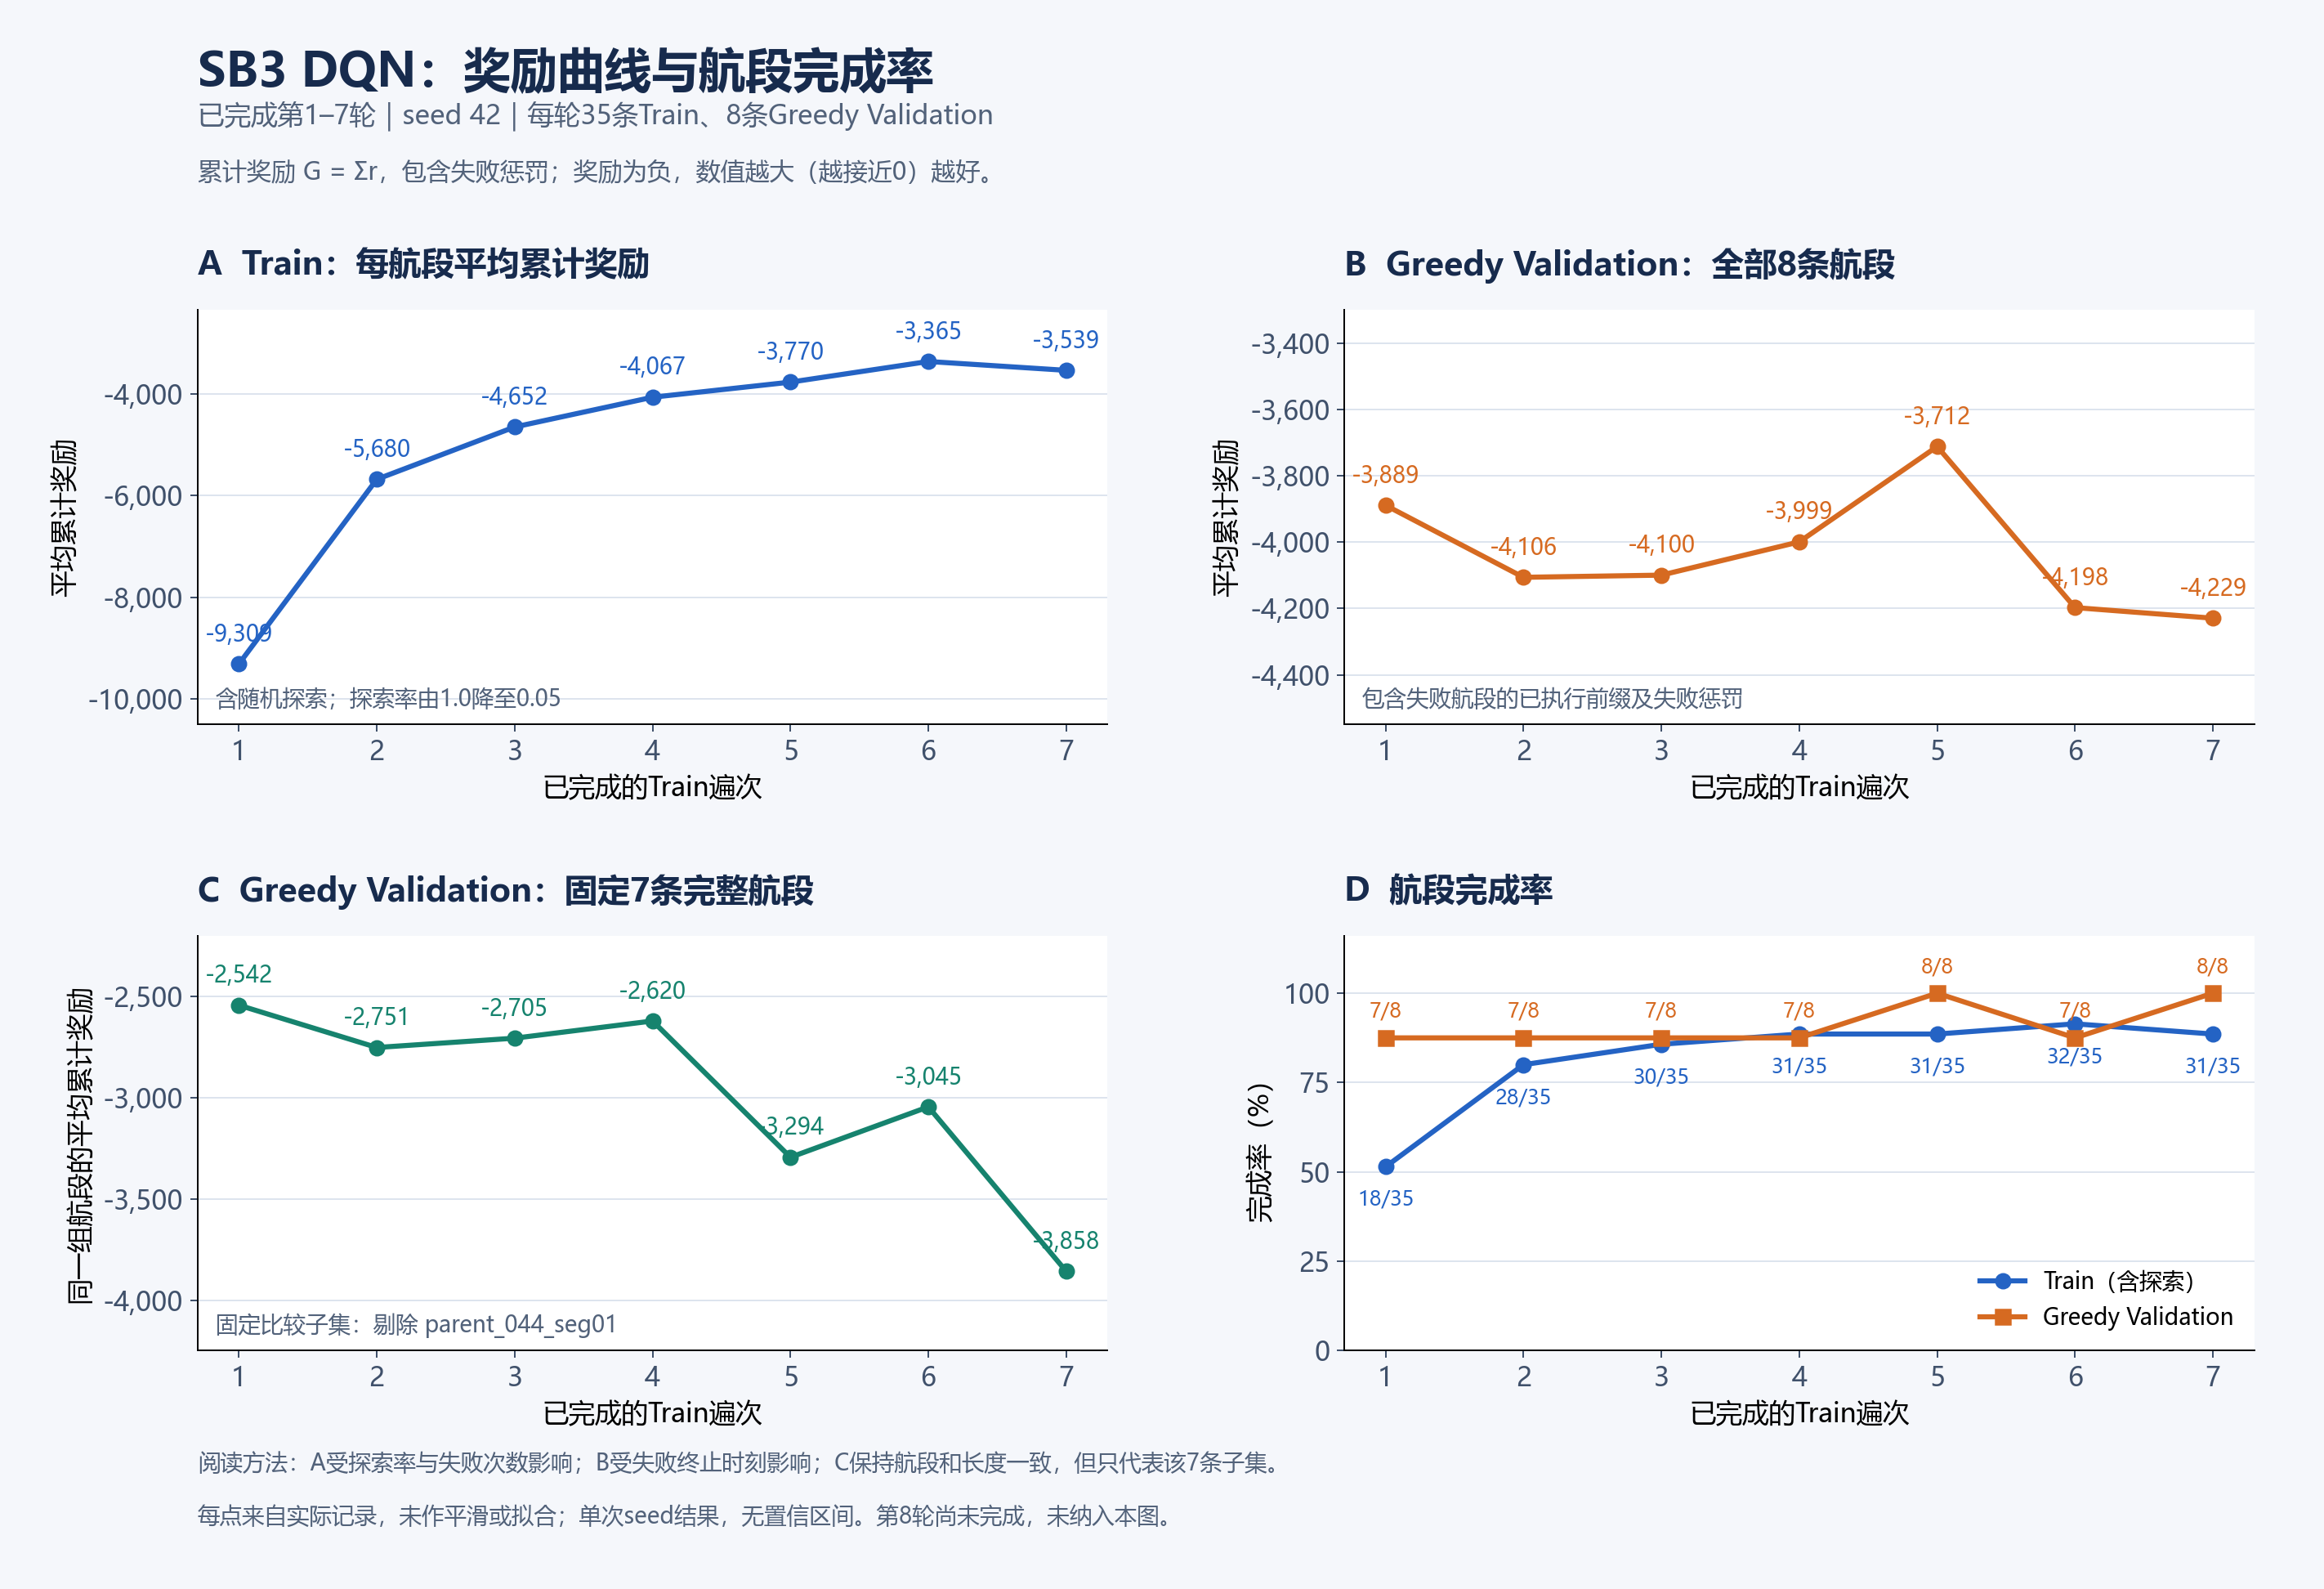

The data file committed next to this chart (first rows):
round, train_mean_episode_return, train_total_return, validation_mean_episode_return, validation_total_return, train_completed, train_episodes, validation_completed, validation_episodes, train_executed_seconds, validation_executed_seconds, epsilon_start, epsilon_end, loss_mean, train_reward_per_executed_second, validation_reward_per_executed_second, validation_common_complete_mean_return, validation_common_complete_count, validation_common_complete_ids
1, -9309, -325822, -3889, -31114, 18, 35, 7, 8, 274332, 125837, 1.0, 0.8417, 0.9143, -1.188, -0.2473, -2542, 7, parent_002_seg01;parent_011_seg01;parent…
2, -5680, -198816, -4106, -32850, 28, 35, 7, 8, 366063, 126147, 0.8417, 0.6833, 0.668, -0.5431, -0.2604, -2751, 7, parent_002_seg01;parent_011_seg01;parent…
3, -4652, -162819, -4100, -32798, 30, 35, 7, 8, 396351, 126434, 0.6833, 0.525, 0.848, -0.4108, -0.2594, -2705, 7, parent_002_seg01;parent_011_seg01;parent…
4, -4067, -142355, -3999, -31996, 31, 35, 7, 8, 416987, 126263, 0.525, 0.3667, 0.842, -0.3414, -0.2534, -2620, 7, parent_002_seg01;parent_011_seg01;parent…
5, -3770, -131965, -3712, -29696, 31, 35, 8, 8, 405309, 143762, 0.3667, 0.2083, 0.9117, -0.3256, -0.2066, -3294, 7, parent_002_seg01;parent_011_seg01;parent…
6, -3365, -117767, -4198, -33580, 32, 35, 7, 8, 425983, 124985, 0.2083, 0.05, 1.011, -0.2765, -0.2687, -3045, 7, parent_002_seg01;parent_011_seg01;parent…
7, -3539, -123855, -4229, -33836, 31, 35, 8, 8, 417237, 143762, 0.05, 0.05, 1.108, -0.2968, -0.2354, -3858, 7, parent_002_seg01;parent_011_seg01;parent…
